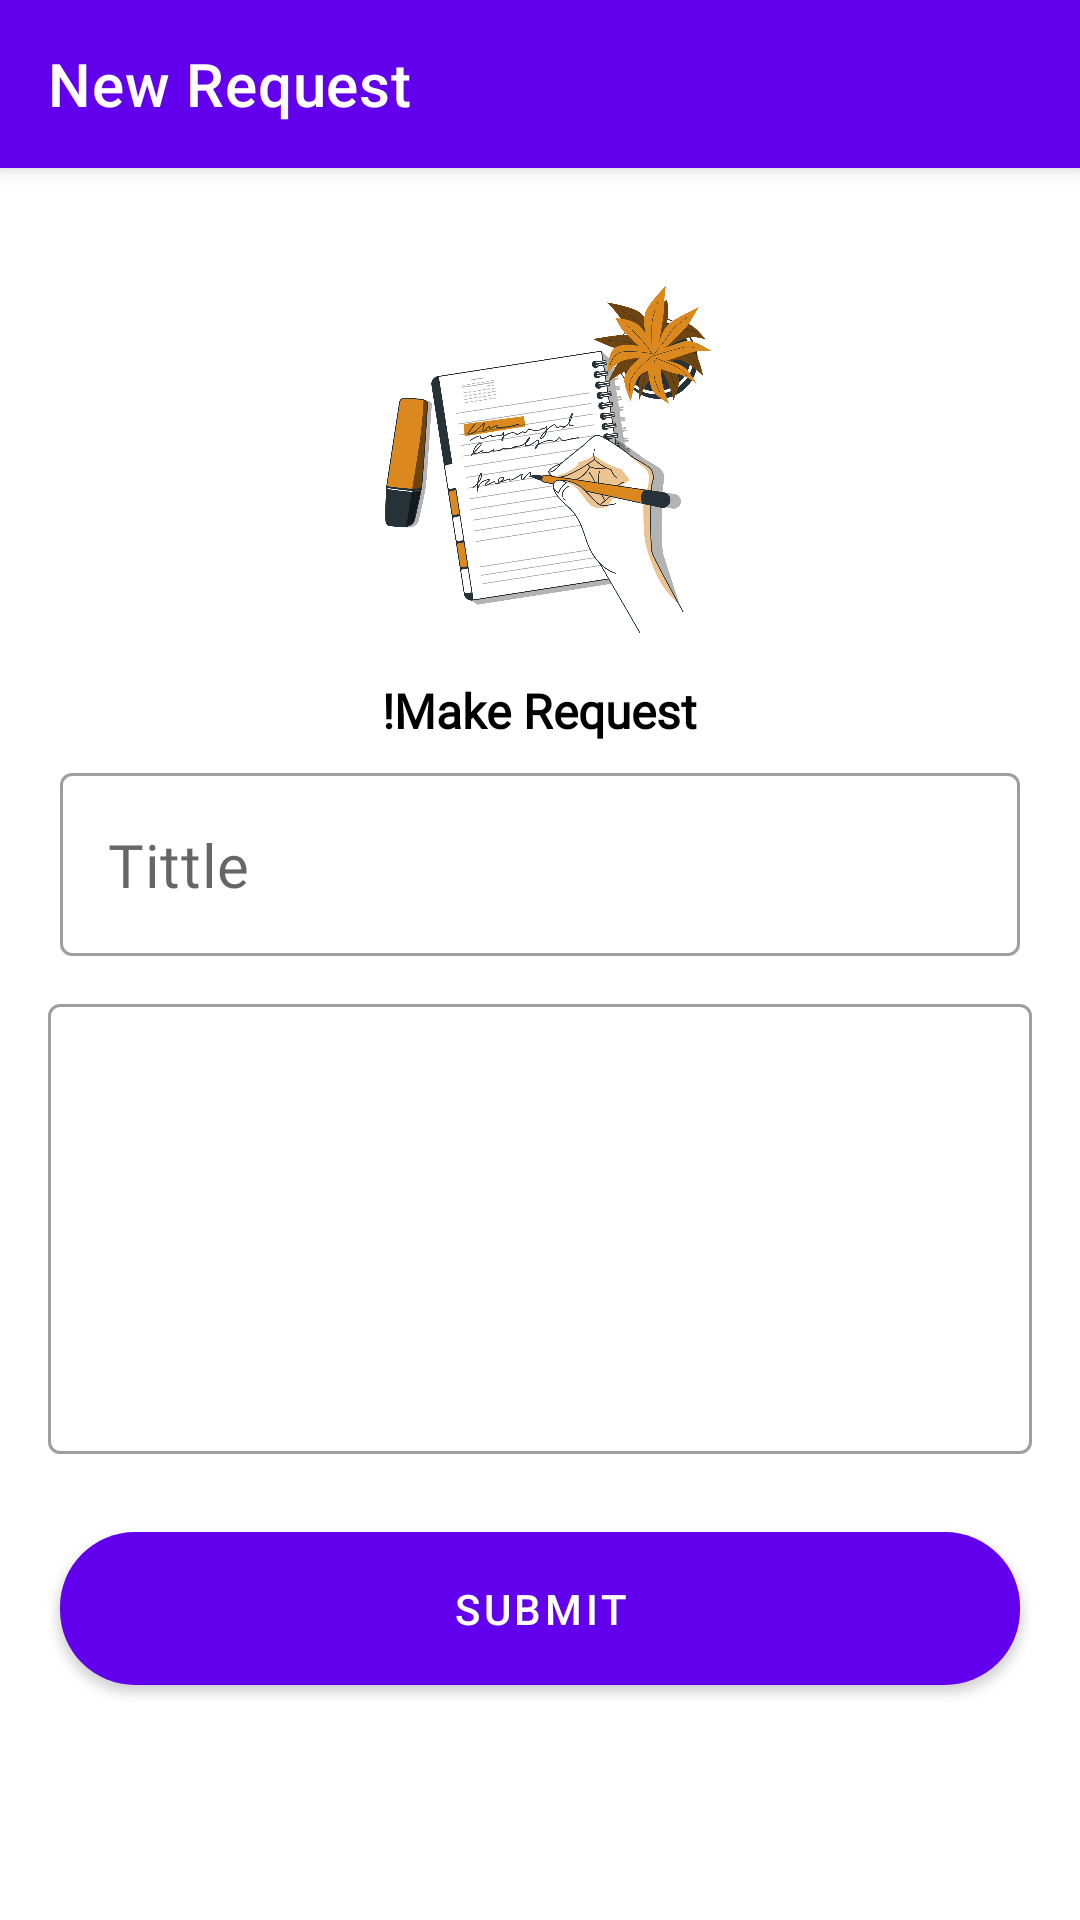

Reconstruct the res/layout file that produces this screen, plus the resources it refers to.
<!-- AndroidManifest.xml: application theme Theme.CampusHelpDeskStudent -->
<!-- res/layout/activity_new_request.xml -->
<?xml version="1.0" encoding="utf-8"?>
<androidx.coordinatorlayout.widget.CoordinatorLayout xmlns:android="http://schemas.android.com/apk/res/android"
    xmlns:app="http://schemas.android.com/apk/res-auto"
    xmlns:tools="http://schemas.android.com/tools"
    android:layout_width="match_parent"
    android:layout_height="match_parent"
    tools:context=".NewRequestActivity"
    android:orientation="vertical">

    <com.google.android.material.appbar.AppBarLayout
        android:layout_width="match_parent"
        android:layout_height="wrap_content">

        <androidx.appcompat.widget.Toolbar
            android:layout_width="match_parent"
            android:layout_height="wrap_content"
            android:theme="@style/ThemeOverlay.AppCompat.Dark"
            android:gravity="start"
            app:title="New Request"
            app:navigationIcon="@drawable/ic__close"
            android:id="@+id/toolbar"/>

    </com.google.android.material.appbar.AppBarLayout>
    <LinearLayout
        android:layout_width="match_parent"
        android:layout_height="match_parent"
        android:orientation="vertical"
        app:layout_behavior="com.google.android.material.appbar.AppBarLayout$ScrollingViewBehavior">

    <ImageView
        android:layout_width="match_parent"
        android:layout_height="150dp"
        android:src="@drawable/note"
        android:layout_marginTop="20dp"
        />

    <TextView
        android:layout_width="wrap_content"
        android:layout_height="wrap_content"
        android:layout_gravity="center"
        android:text="!Make Request"
        android:fontFamily="@font/alvaro"
        android:textStyle="bold"
        android:textColor="@android:color/black"
        android:textSize="16dp"/>

    <com.google.android.material.textfield.TextInputLayout
        android:layout_width="match_parent"
        android:layout_height="wrap_content"
        android:id="@+id/inputTitle"
        android:layout_marginLeft="20dp"
        android:layout_marginRight="20dp"
        android:layout_marginTop="10dp"
        app:hintEnabled="false"
        style="@style/Widget.MaterialComponents.TextInputLayout.OutlinedBox"
        >
        <com.google.android.material.textfield.TextInputEditText
            android:layout_width="match_parent"
            android:layout_height="match_parent"
            android:id="@+id/edtTitle"
            android:hint="Tittle"
            android:drawableStart="@drawable/ic_note"
            android:drawablePadding="8dp"
            android:maxLines="1"
            android:inputType="text"
            android:textSize="20dp"
            android:fontFamily="@font/alvaro"
            android:ellipsize="end"/>
    </com.google.android.material.textfield.TextInputLayout>
    <com.google.android.material.textfield.TextInputLayout
        android:layout_width="match_parent"
        android:layout_height="wrap_content"
        android:layout_marginTop="16dp"
        android:layout_marginLeft="16dp"
        android:layout_marginRight="16dp"
        android:id="@+id/inputRequestBody"
        style="@style/Widget.MaterialComponents.TextInputLayout.OutlinedBox"
        app:hintEnabled="false">

        <com.google.android.material.textfield.TextInputEditText
            android:layout_width="match_parent"
            android:layout_height="150dp"
            android:id="@+id/edtRequestBody"
            android:gravity="start"
            android:maxLines="6"
            android:fontFamily="@font/alvaro"
            android:inputType="textMultiLine"/>
    </com.google.android.material.textfield.TextInputLayout>
        <com.google.android.material.button.MaterialButton
            android:layout_width="match_parent"
            android:layout_height="wrap_content"
            android:id="@+id/btnSubmitRequest"
            android:layout_marginLeft="20dp"
            android:layout_marginRight="20dp"
            android:layout_marginTop="20dp"
            android:padding="16dp"
            app:cornerRadius="25dp"
            android:text="SUBMIT" />
    </LinearLayout>

</androidx.coordinatorlayout.widget.CoordinatorLayout>
<!-- resources referenced by this layout -->
<resources>
  <!-- drawable note: png bitmap (drawable, 396629 bytes) -->
  <style name="Theme.CampusHelpDeskStudent" parent="Theme.MaterialComponents.DayNight.NoActionBar">
          
          <item name="colorPrimary">@color/purple_500</item>
          <item name="colorPrimaryVariant">@color/purple_700</item>
          <item name="colorOnPrimary">@color/white</item>
          
          <item name="colorSecondary">@color/teal_200</item>
          <item name="colorSecondaryVariant">@color/teal_700</item>
          <item name="colorOnSecondary">@color/black</item>
          
          <item name="android:statusBarColor" tools:targetApi="l">?attr/colorPrimaryVariant</item>
          
  
      </style>
  <color name="purple_500">#FF6200EE</color>
  <color name="purple_700">#FF3700B3</color>
  <color name="white">#FFFFFFFF</color>
  <color name="teal_200">#F4B61C</color>
  <color name="teal_700">#FF018786</color>
  <color name="black">#FF000000</color>
</resources>
